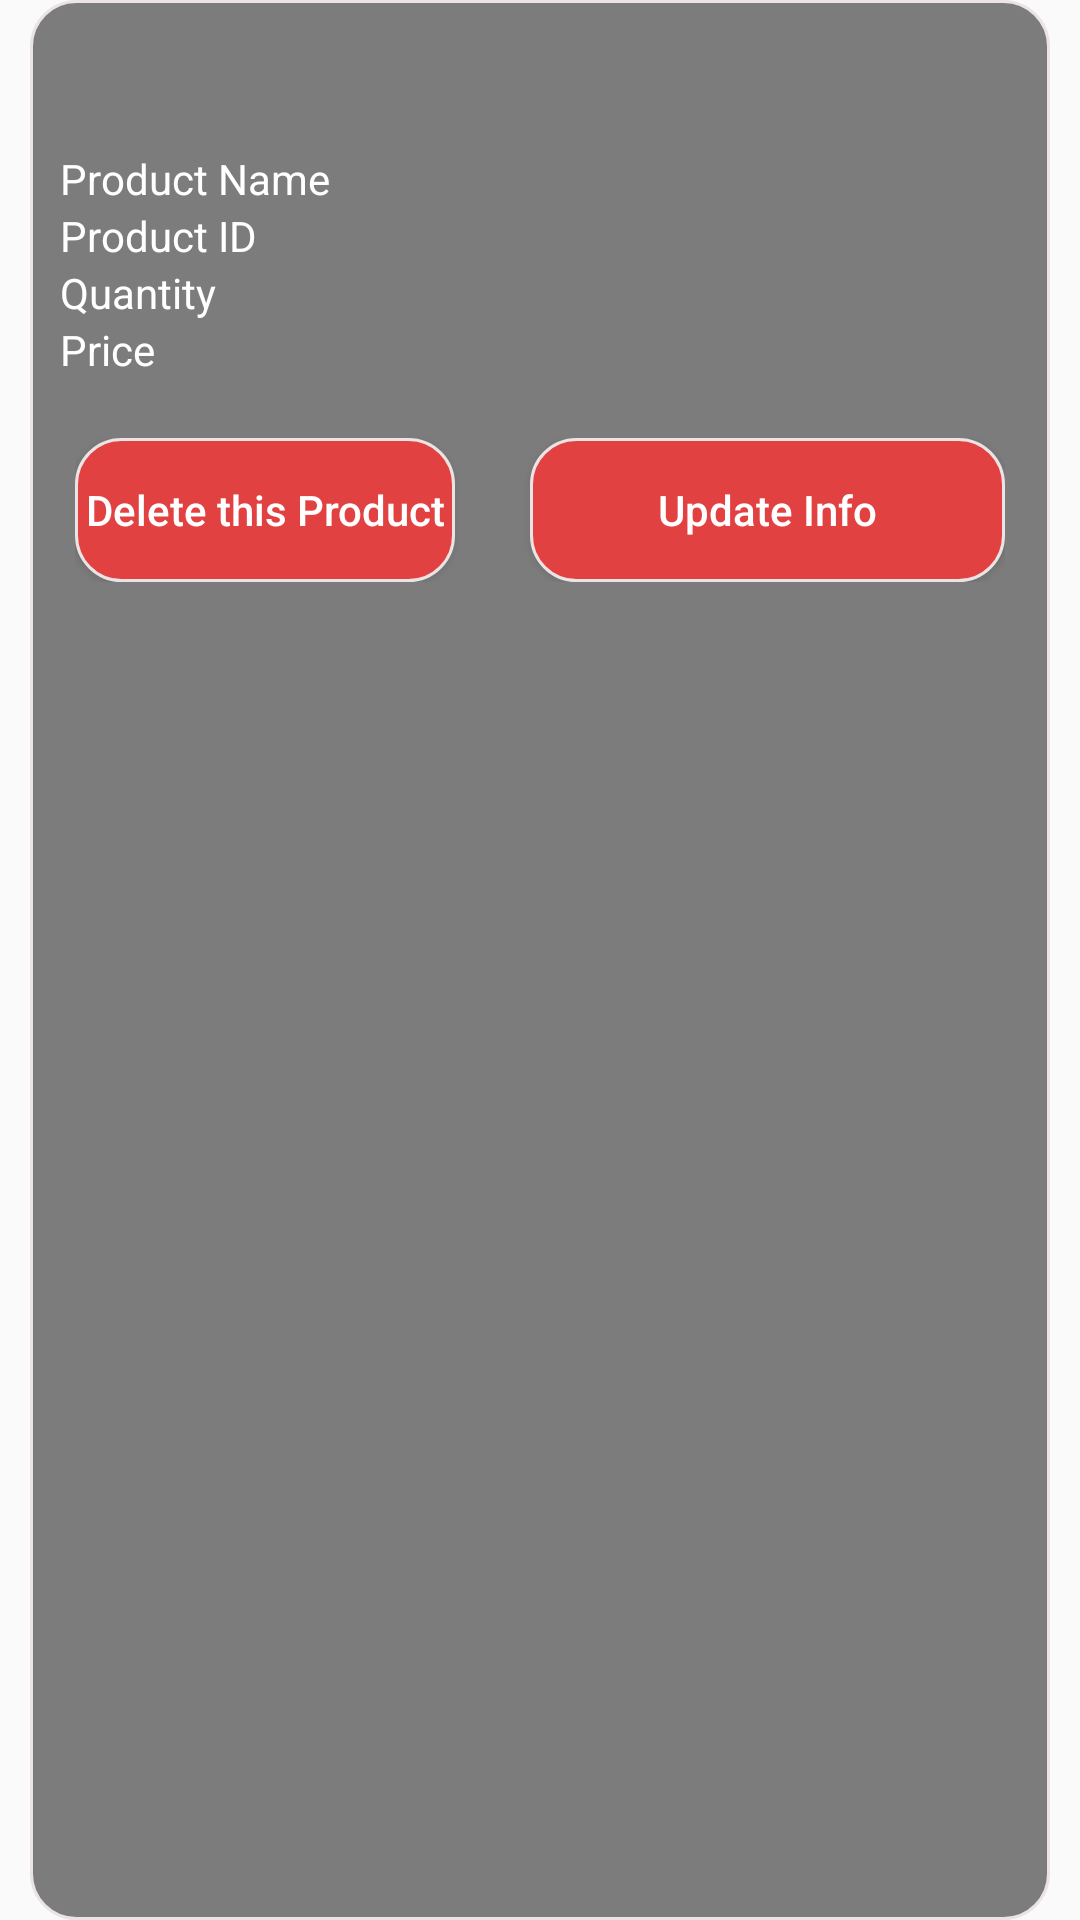

Here is an Android app screen rendered from its layout file. Give the layout XML and the strings, colors and styles it references.
<!-- AndroidManifest.xml: application theme AppTheme -->
<!-- res/layout/activity_product_details_acitivity.xml -->
<?xml version="1.0" encoding="utf-8"?>
<RelativeLayout xmlns:android="http://schemas.android.com/apk/res/android"
    xmlns:tools="http://schemas.android.com/tools"
    android:layout_width="match_parent"
    android:layout_height="match_parent"
    android:background="@drawable/background1"
    tools:context="com.example.android.quickinventoryapp.ActivityClasses.CustomersDetailsActivity">

    <RelativeLayout
        android:layout_width="match_parent"
        android:layout_height="match_parent"
        android:layout_centerHorizontal="true"
        android:layout_centerVertical="true"
        android:layout_marginLeft="10dp"
        android:layout_marginRight="10dp"
        android:background="@drawable/edittextshape">

        <RelativeLayout
            android:layout_width="match_parent"
            android:layout_height="match_parent"
            android:layout_marginLeft="10dp"
            android:layout_marginRight="10dp"
            android:layout_marginTop="50dp">

           <TextView
               android:id="@+id/productNameTV"
               android:layout_width="wrap_content"
               android:layout_height="wrap_content"
               android:text="Product Name "
               android:textColor="#FFF"/>
            <TextView
                android:id="@+id/productNameDetailsTV"
                android:layout_width="wrap_content"
                android:layout_height="wrap_content"
                android:text=""
                android:textColor="#FFF"
                android:layout_toRightOf="@id/productNameTV"
                android:layout_marginLeft="20dp"/>
            <TextView
                android:id="@+id/productIDTV"
                android:layout_width="wrap_content"
                android:layout_height="wrap_content"
                android:text="Product ID        "
                android:textColor="#FFF"
                android:layout_below="@id/productNameTV"/>
            <TextView
                android:id="@+id/productIDDetailsTV"
                android:layout_width="wrap_content"
                android:layout_height="wrap_content"
                android:text=""
                android:textColor="#FFF"
                android:layout_toRightOf="@id/productIDTV"
                android:layout_marginLeft="20dp"
                android:layout_below="@id/productNameDetailsTV"/>
            <TextView
                android:id="@+id/quantityTV"
                android:layout_width="wrap_content"
                android:layout_height="wrap_content"
                android:text="Quantity            "
                android:textColor="#FFF"
                android:layout_below="@id/productIDTV"/>
            <TextView
                android:id="@+id/quantityDetailsTV"
                android:layout_width="wrap_content"
                android:layout_height="wrap_content"
                android:text=""
                android:textColor="#FFF"
                android:layout_toRightOf="@id/productIDTV"
                android:layout_marginLeft="20dp"
                android:layout_below="@id/productIDDetailsTV"/>

            <TextView
                android:id="@+id/priceTV"
                android:layout_width="wrap_content"
                android:layout_height="wrap_content"
                android:text="Price                   "
                android:textColor="#FFF"
                android:layout_below="@id/quantityDetailsTV"/>
            <TextView
                android:id="@+id/priceDetailsTV"
                android:layout_width="wrap_content"
                android:layout_height="wrap_content"
                android:text=""
                android:textColor="#FFF"
                android:layout_toRightOf="@id/priceTV"
                android:layout_marginLeft="20dp"
                android:layout_below="@id/quantityDetailsTV"/>


            <RelativeLayout
                android:layout_width="match_parent"
                android:layout_height="wrap_content"
                android:layout_marginTop="20dp"
                android:layout_marginLeft="5dp"
                android:layout_marginRight="5dp"

                android:layout_below="@+id/priceTV">
                <Button
                    android:id="@+id/deleteButton"
                    android:layout_width="wrap_content"
                    android:layout_height="wrap_content"
                    android:textAllCaps="false"
                    android:background="@drawable/buttonshape"
                    android:text=" Delete this Product "
                    android:textColor="#FFF"

                   />
                <Button
                    android:id="@+id/updateInfoBtn"
                    android:layout_width="wrap_content"
                    android:layout_height="wrap_content"
                    android:text="Update Info"
                    android:background="@drawable/buttonshape"
                    android:textAllCaps="false"
                    android:layout_alignParentRight="true"
                    android:textColor="#fff"
                    android:layout_toRightOf="@id/deleteButton"
                    android:layout_marginLeft="25dp"/>


            </RelativeLayout>
        </RelativeLayout>
    </RelativeLayout>
</RelativeLayout>
<!-- resources referenced by this layout -->
<resources>
  <!-- drawable buttonshape (drawable) -->
  <?xml version="1.0" encoding="utf-8"?>
  <shape xmlns:android="http://schemas.android.com/apk/res/android"
      android:shape="rectangle"
      android:padding="10dp">
  
      <solid
          android:color="#e24141" />
      <corners
          android:bottomRightRadius="15dp"
          android:bottomLeftRadius="15dp"
          android:topLeftRadius="15dp"
          android:topRightRadius="15dp"/>
      <stroke
          android:width="1dip"
          android:color="#ece4e4" />
  </shape>
  <!-- drawable edittextshape (drawable) -->
  <?xml version="1.0" encoding="utf-8"?>
  <shape xmlns:android="http://schemas.android.com/apk/res/android"
      android:shape="rectangle"
      android:padding="10dp">
  
      <solid
          android:color="#80000000" />
      <corners
          android:bottomRightRadius="15dp"
          android:bottomLeftRadius="15dp"
          android:topLeftRadius="15dp"
          android:topRightRadius="15dp"/>
      <stroke
          android:width="1dip"
          android:color="#ece4e4" />
  </shape>
  <style name="AppTheme" parent="Theme.AppCompat.Light.DarkActionBar">
          
          <item name="colorPrimary">@color/colorPrimary</item>
          <item name="colorPrimaryDark">@color/colorPrimaryDark</item>
          <item name="colorAccent">@color/colorAccent</item>
  
      </style>
  <color name="colorPrimary">#151516</color>
  <color name="colorPrimaryDark">#212123</color>
  <color name="colorAccent">#FF4081</color>
</resources>
